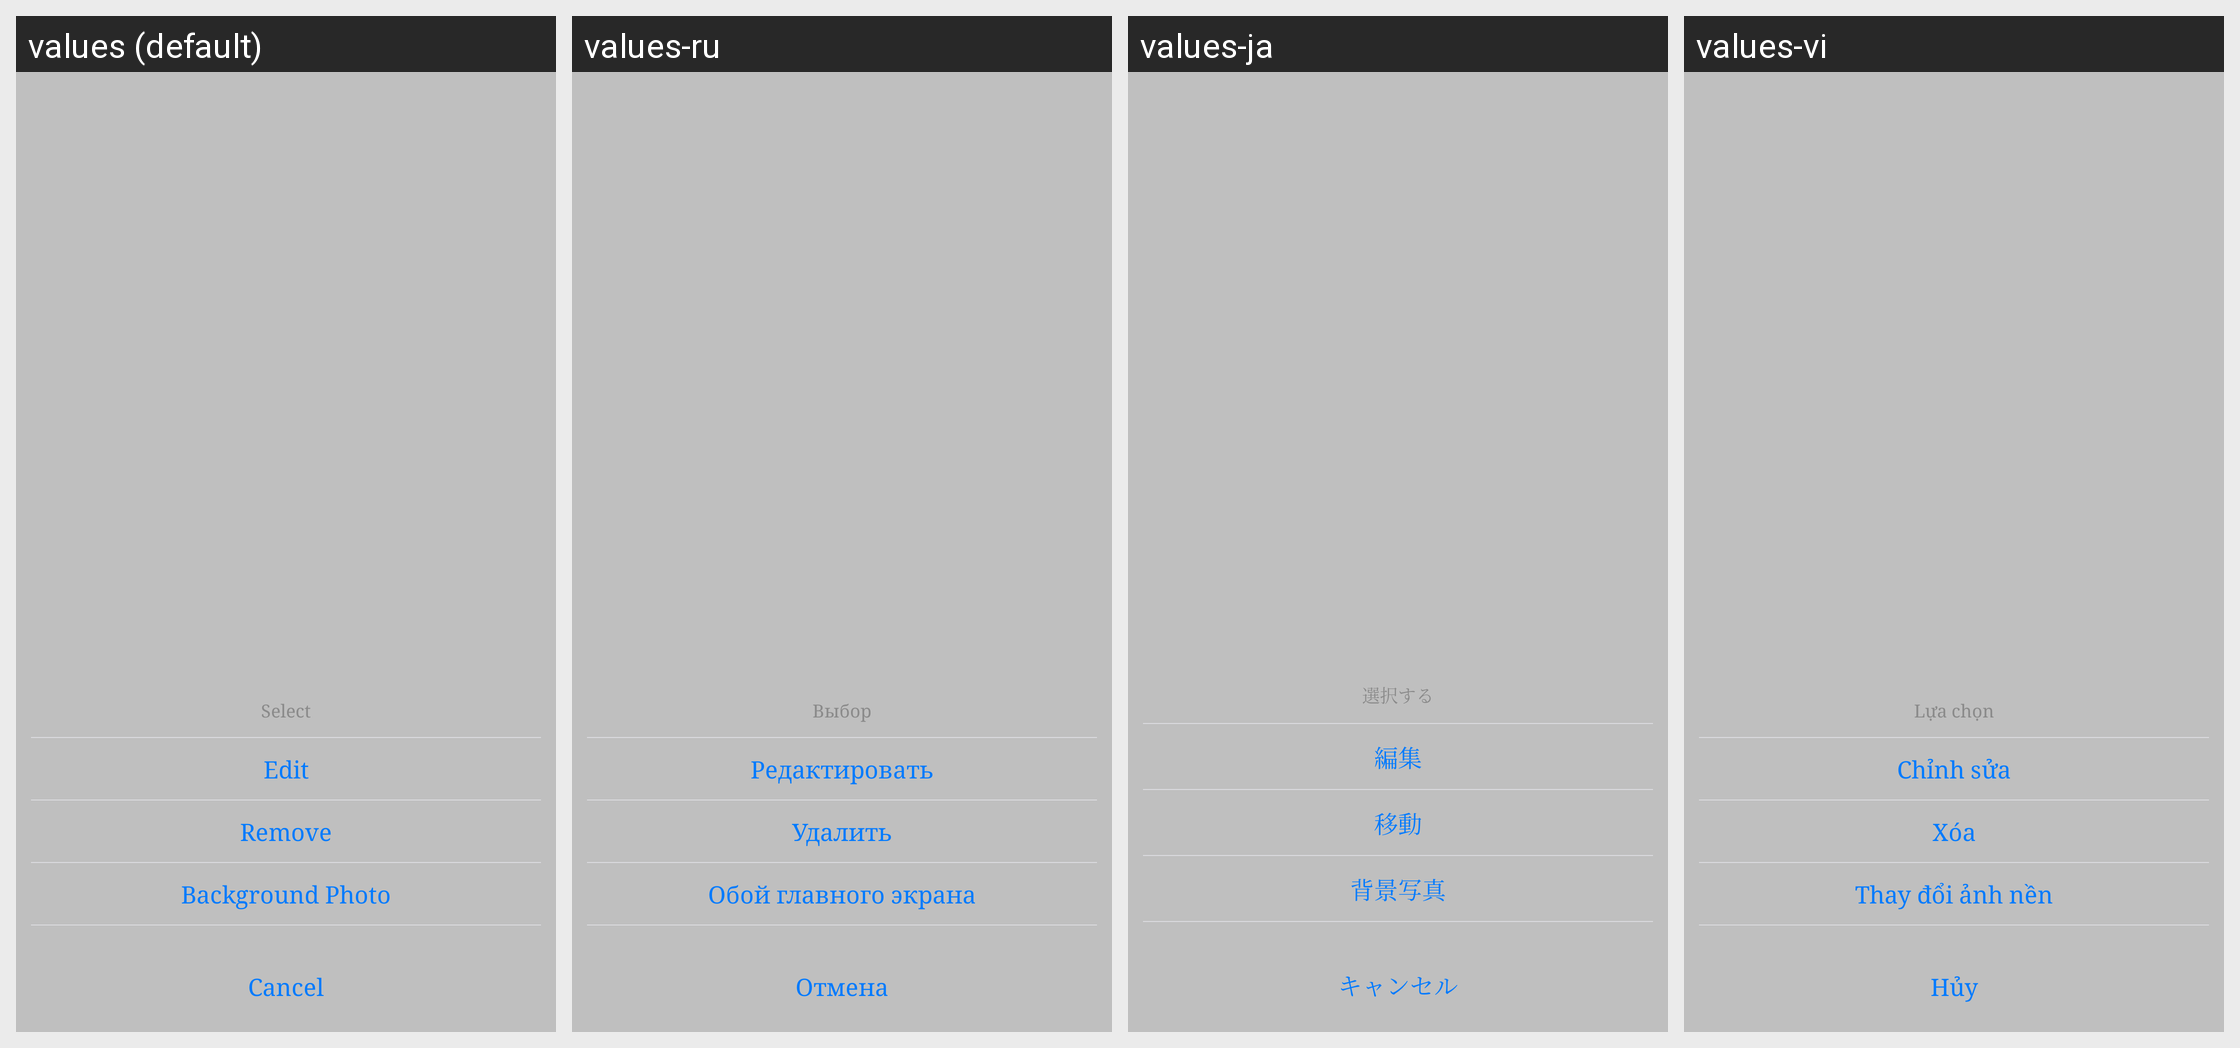

Translations of the strings shown on this Android screen, per locale in the grid:
Android screen res/layout/dialog_edit_image.xml rendered under 4 locales, left to right: values (default), values-ru, values-ja, values-vi. Device: Nexus 5 (rendered at 1080×1920; each locale shown at half size, 540×960, under a caption strip naming it); theme Theme.MyAppTheme.
Strings drawn on this screen, with the default value and each locale's value (text and hints the layout hard-codes, and strings that could not be matched under every locale, appear in the picture but are not listed):

select
  values: Select
  values-ru: Выбор
  values-ja: 選択する
  values-vi: Lựa chọn

edit
  values: Edit
  values-ru: Редактировать
  values-ja: 編集
  values-vi: Chỉnh sửa

remove
  values: Remove
  values-ru: Удалить
  values-ja: 移動
  values-vi: Xóa

alter_background
  values: Background Photo
  values-ru: Обой главного экрана
  values-ja: 背景写真
  values-vi: Thay đổi ảnh nền

cancel
  values: Cancel
  values-ru: Отмена
  values-ja: キャンセル
  values-vi: Hủy
